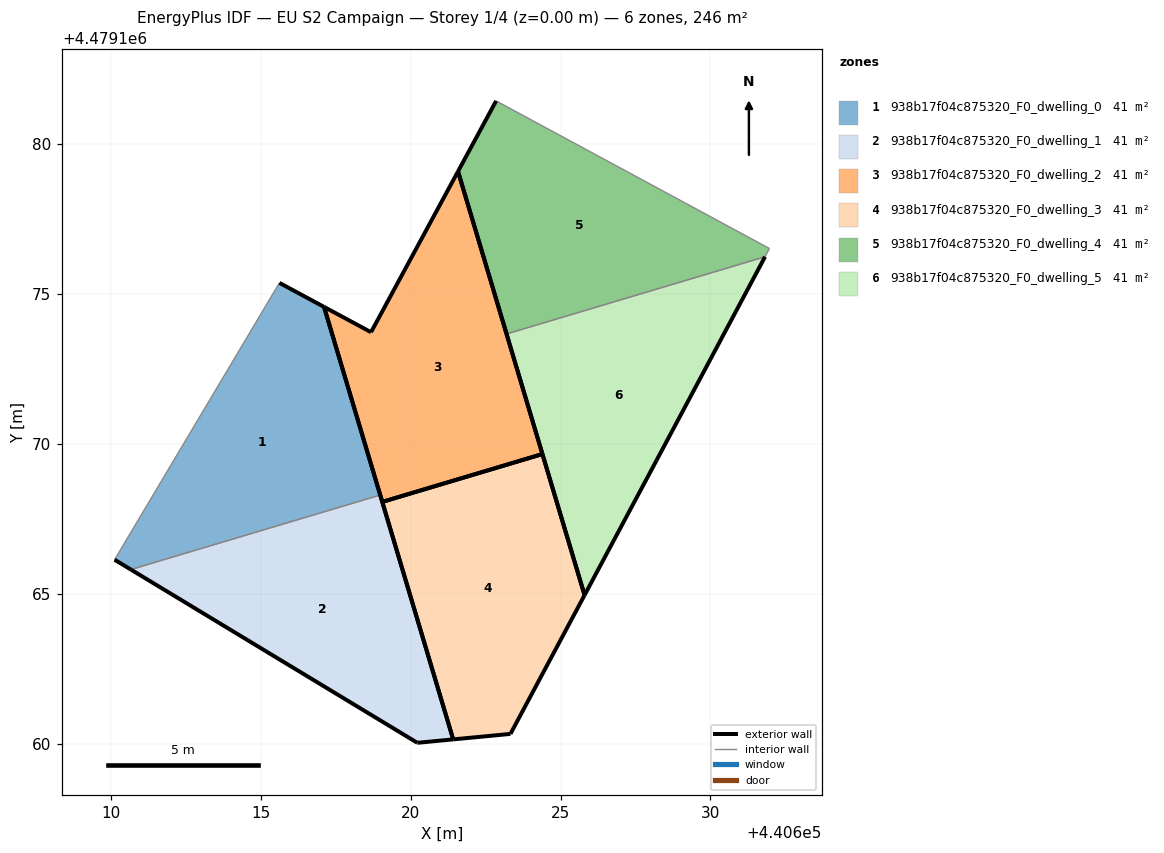
=== STOREY PLAN SPEC (per zone: floor XY polygon, exterior-wall plan segments, windows/doors) ===
zone 1: 938b17f04c875320_F0_dwelling_0  (40.9 m²)
  floor: (440618.98, 4479168.29) (440617.11, 4479174.57) (440615.62, 4479175.37) (440610.12, 4479166.14) (440610.66, 4479165.81)
  exterior wall: (440615.62, 4479175.37) – (440617.11, 4479174.57)  [1.7 m]
  exterior wall: (440617.11, 4479174.57) – (440618.98, 4479168.29)  [6.6 m]
  exterior wall: (440610.66, 4479165.81) – (440610.12, 4479166.14)  [0.6 m]
  interior walls: 2
zone 2: 938b17f04c875320_F0_dwelling_1  (40.9 m²)
  floor: (440621.42, 4479160.14) (440618.98, 4479168.29) (440610.66, 4479165.81) (440620.22, 4479160.03)
  exterior wall: (440618.98, 4479168.29) – (440621.42, 4479160.14)  [8.5 m]
  exterior wall: (440621.42, 4479160.14) – (440620.22, 4479160.03)  [1.2 m]
  exterior wall: (440620.22, 4479160.03) – (440610.66, 4479165.81)  [11.2 m]
  interior walls: 1
zone 3: 938b17f04c875320_F0_dwelling_2  (40.9 m²)
  floor: (440624.40, 4479169.66) (440621.58, 4479179.09) (440618.68, 4479173.73) (440617.11, 4479174.57) (440619.05, 4479168.07)
  exterior wall: (440619.05, 4479168.07) – (440617.11, 4479174.57)  [6.8 m]
  exterior wall: (440617.11, 4479174.57) – (440618.68, 4479173.73)  [1.8 m]
  exterior wall: (440618.68, 4479173.73) – (440621.58, 4479179.09)  [6.1 m]
  exterior wall: (440621.58, 4479179.09) – (440624.40, 4479169.66)  [9.8 m]
  exterior wall: (440624.40, 4479169.66) – (440619.05, 4479168.07)  [5.6 m]
zone 4: 938b17f04c875320_F0_dwelling_3  (40.9 m²)
  floor: (440623.33, 4479160.33) (440625.80, 4479164.96) (440624.40, 4479169.66) (440619.05, 4479168.07) (440621.42, 4479160.14)
  exterior wall: (440621.42, 4479160.14) – (440619.05, 4479168.07)  [8.3 m]
  exterior wall: (440619.05, 4479168.07) – (440624.40, 4479169.66)  [5.6 m]
  exterior wall: (440624.40, 4479169.66) – (440625.80, 4479164.96)  [4.9 m]
  exterior wall: (440625.80, 4479164.96) – (440623.33, 4479160.33)  [5.2 m]
  exterior wall: (440623.33, 4479160.33) – (440621.42, 4479160.14)  [1.9 m]
zone 5: 938b17f04c875320_F0_dwelling_4  (40.9 m²)
  floor: (440631.82, 4479176.24) (440631.97, 4479176.52) (440622.85, 4479181.44) (440621.58, 4479179.09) (440623.20, 4479173.67)
  exterior wall: (440623.20, 4479173.67) – (440621.58, 4479179.09)  [5.7 m]
  exterior wall: (440621.58, 4479179.09) – (440622.85, 4479181.44)  [2.7 m]
  interior walls: 3
zone 6: 938b17f04c875320_F0_dwelling_5  (40.9 m²)
  floor: (440628.20, 4479169.45) (440631.82, 4479176.24) (440623.20, 4479173.67) (440625.80, 4479164.96)
  exterior wall: (440631.82, 4479176.24) – (440628.20, 4479169.45)  [7.7 m]
  exterior wall: (440628.20, 4479169.45) – (440625.80, 4479164.96)  [5.1 m]
  exterior wall: (440625.80, 4479164.96) – (440623.20, 4479173.67)  [9.1 m]
  interior walls: 1

=== DERIVED (storey summary) ===
Building: EU S2 Campaign
Storey: 1 of 4  (floor level z = 0.00 m)
Storey gross floor area: 245.7 m²
Zones on this storey: 6
  - 938b17f04c875320_F0_dwelling_0: floor 40.9 m²; exterior wall 8.9 m (26.6 m²); WWR 0.0%
  - 938b17f04c875320_F0_dwelling_1: floor 40.9 m²; exterior wall 20.9 m (62.6 m²); WWR 0.0%
  - 938b17f04c875320_F0_dwelling_2: floor 40.9 m²; exterior wall 30.1 m (90.3 m²); WWR 0.0%
  - 938b17f04c875320_F0_dwelling_3: floor 40.9 m²; exterior wall 25.9 m (77.8 m²); WWR 0.0%
  - 938b17f04c875320_F0_dwelling_4: floor 40.9 m²; exterior wall 8.3 m (25.0 m²); WWR 0.0%
  - 938b17f04c875320_F0_dwelling_5: floor 40.9 m²; exterior wall 21.9 m (65.7 m²); WWR 0.0%
Zone adjacency (shared interzone walls):
  - 938b17f04c875320_F0_dwelling_0 ↔ 938b17f04c875320_F0_dwelling_1
  - 938b17f04c875320_F0_dwelling_4 ↔ 938b17f04c875320_F0_dwelling_5